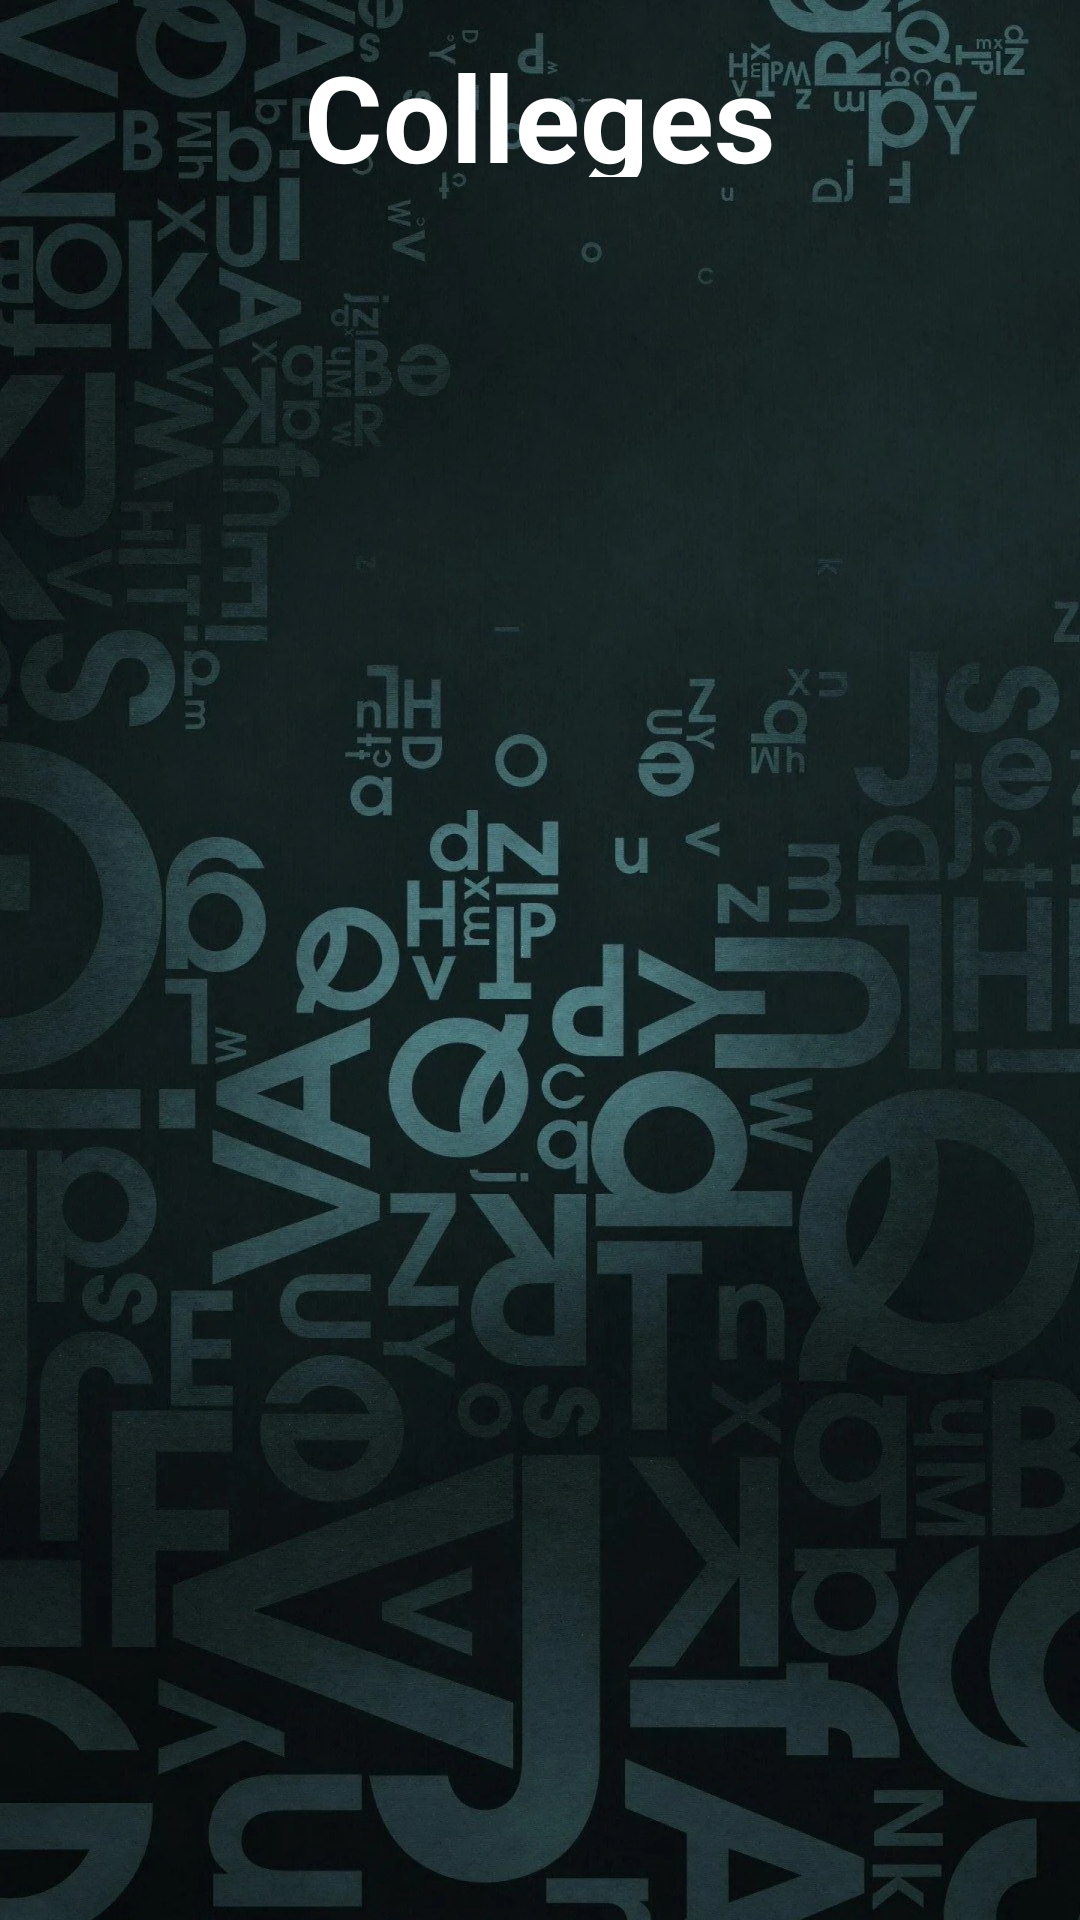

The Android layout XML behind this screen, and the referenced resources:
<!-- AndroidManifest.xml: application theme Theme.CityGuideApp -->
<!-- res/layout/activity_college.xml -->
<RelativeLayout xmlns:android="http://schemas.android.com/apk/res/android"
xmlns:app="http://schemas.android.com/apk/res-auto"
xmlns:tools="http://schemas.android.com/tools"
android:layout_width="match_parent"
android:layout_height="match_parent"
android:background="@drawable/c1"
tools:context=".College">

<TextView
    android:id="@+id/t1"
    android:layout_width="wrap_content"
    android:layout_height="47dp"
    android:layout_centerHorizontal="true"
    android:text="Colleges"
    android:layout_marginTop="12dp"
    android:textColor="#fff"
    android:textSize="40sp"
    android:textStyle="bold" />

    <ScrollView
    android:layout_marginTop="30dp"
        android:layout_below="@id/t1"
        android:layout_width="fill_parent"
    android:layout_height="wrap_content"
    >
        <LinearLayout
            android:id="@+id/scroll_college"
            android:layout_width="fill_parent"
            android:layout_height="fill_parent"
            android:orientation="vertical">

        </LinearLayout>
    </ScrollView>





</RelativeLayout>
<!-- resources referenced by this layout -->
<resources>
  <!-- drawable c1: jpg bitmap (drawable-v24, 394005 bytes) -->
  <style name="Theme.CityGuideApp" parent="Theme.MaterialComponents.DayNight.NoActionBar">
          
          <item name="colorPrimary">@color/purple_500</item>
          <item name="colorPrimaryVariant">@color/purple_700</item>
          <item name="colorOnPrimary">@color/white</item>
          
          <item name="colorSecondary">@color/teal_200</item>
          <item name="colorSecondaryVariant">@color/teal_700</item>
          <item name="colorOnSecondary">@color/black</item>
          
          <item name="android:statusBarColor">?attr/colorPrimaryVariant</item>
          
      </style>
  <!-- not gathered from this repository: default colours our renderer supplied (Android Studio template values) -->
  <color name="purple_500">#FF6200EE</color>
  <color name="purple_700">#FF3700B3</color>
  <color name="teal_200">#FF03DAC5</color>
  <color name="teal_700">#FF018786</color>
  <color name="black">#FF000000</color>
  <color name="white">#FFFFFFFF</color>
</resources>
